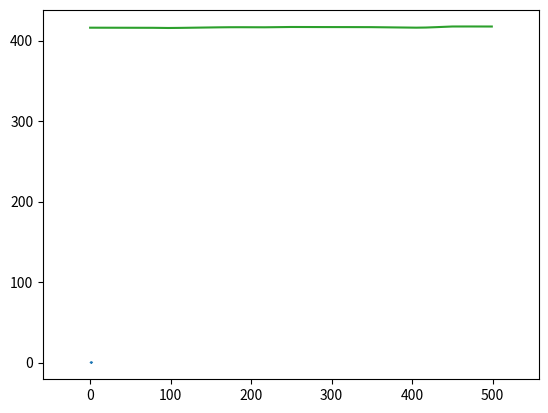

Python code for this plot:
import numpy as np
from scipy.integrate import solve_ivp
import matplotlib.pyplot as plt

# define right-hand side (s... time, v=[gamma^1,gamma^2,v^1,v^2])
def rhs(s, v): 
    # compute Christoffel symbols of second kind
    chr111 = 0
    chr121 = -1/v[1]
    chr221 = 0
    chr112 = 1/v[1]
    chr122 = 0
    chr222 = -1/v[1]
    return [v[2],v[3],-v[2]**2*chr111-2*v[2]*v[3]*chr121-v[3]**2*chr221,-v[2]**2*chr112-2*v[2]*v[3]*chr122-v[3]**2*chr222]

def KineticEnergy(q,v):
    energy = np.zeros(len(q))
    for i in range(len(q)):
        energy[i] = 1/(q[i][1])**2*(v[i,0]**2+v[i,1]**2)
    return energy

Tend = 0.2
res1 = solve_ivp(rhs, (0, Tend), [1,0.1,0.4,2],t_eval=np.linspace(0, Tend,500))#, method="DOP853")
#res2 = solve_ivp(rhs, (0, Tend), [0.8,0.1,0.4,1],t_eval=np.linspace(0, Tend,1000))
res2 = solve_ivp(rhs, (0, Tend), [0.8,0.1,0,1],t_eval=np.linspace(0, Tend,1000))
plt.plot(res1.y.T[:,0],res1.y.T[:,1])
plt.plot(res2.y.T[:,0],res2.y.T[:,1])
plt.axis('equal')
plt.show()

energy1 = KineticEnergy(res1.y.T[:,:2],res1.y.T[:,2:])
plt.plot(energy1)

